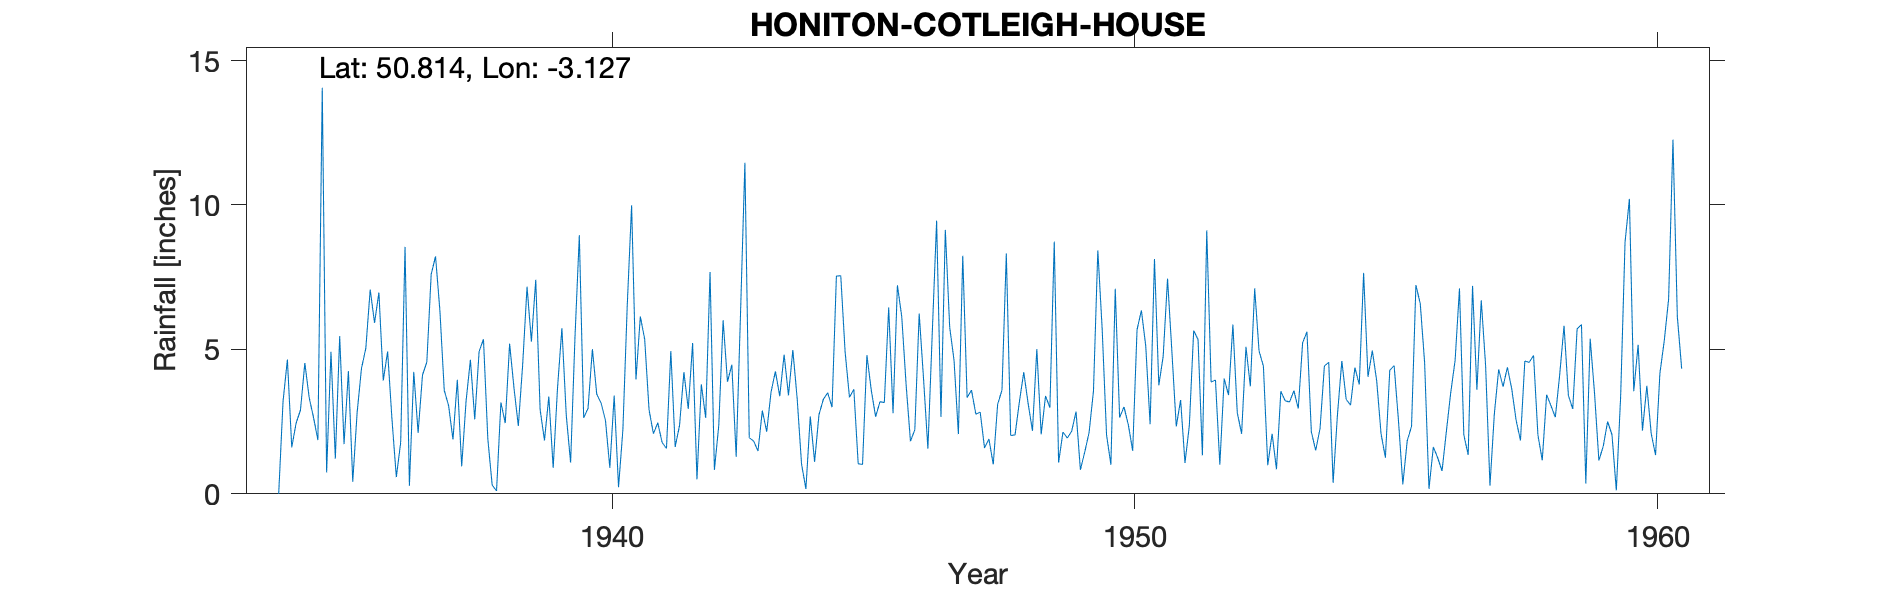

The table this chart was drawn from, first rows:
HONITON-COTLEIGH-HOUSE, , , , , , , , , , , , , , , , , , , , , , , 
Grid ref, ST207022, Long, -3.127, Lat, 50.81, Elevation, 540, ft, , , , , , , , , , , , , , , 
Station no, 1823/5, , , , , , , , , , , , , , , , , , , , , , 
, 1931, 1932, 1933, 1934, 1935, 1936, 1937, 1938, 1939, 1940, 1941, 1942, 1943, 1944, 1945, 1946, 1947, 1948, 1949, 1950, 1951, 1952, 1953
January, , , , , 0.74, 6.97, 7.6, 5.35, 7.41, 2.96, 6.14, 5.22, 11.46, 3.29, 3.34, 6.13, 4.62, 8.32, 1.08, 1.01, 4.76, 3.94, 0.99
February, , , , 0, 4.92, 3.92, 8.22, 1.9, 2.92, 5.01, 5.35, 0.5, 1.94, 1.03, 3.62, 3.78, 2.07, 2.02, 2.14, 7.1, 7.45, 1.01, 2.08
March, , , , 3.2, 1.22, 4.93, 6.34, 0.3, 1.85, 3.45, 2.91, 3.79, 1.83, 0.17, 1.04, 1.82, 8.24, 2.04, 1.93, 2.64, 4.92, 3.99, 0.85
April, , , , 4.65, 5.46, 2.58, 3.58, 0.1, 3.37, 3.14, 2.08, 2.63, 1.48, 2.68, 1.02, 2.22, 3.33, 3.19, 2.17, 3.01, 2.33, 3.42, 3.55
May, , , , 1.61, 1.72, 0.58, 3.05, 3.16, 0.9, 2.54, 2.46, 7.68, 2.88, 1.11, 4.8, 6.24, 3.59, 4.21, 2.85, 2.39, 3.25, 5.86, 3.22
June, , , , 2.45, 4.25, 1.78, 1.88, 2.45, 3.68, 0.9, 1.78, 0.83, 2.15, 2.74, 3.59, 3.98, 2.76, 3.13, 0.83, 1.49, 1.07, 2.81, 3.18
July, , , , 2.9, 0.42, 8.55, 3.95, 5.2, 5.73, 3.4, 1.57, 2.36, 3.52, 3.27, 2.67, 1.56, 2.83, 2.18, 1.45, 5.68, 2.36, 2.08, 3.57
August, , , , 4.53, 2.81, 0.28, 0.95, 3.67, 2.72, 0.23, 4.94, 6.01, 4.24, 3.5, 3.19, 5.56, 1.59, 5.01, 2.13, 6.35, 5.65, 5.09, 2.95
September, , , , 3.33, 4.34, 4.22, 3.2, 2.35, 1.08, 2.23, 1.62, 3.88, 3.38, 3, 3.16, 9.46, 1.9, 2.06, 3.56, 5.11, 5.34, 3.72, 5.23
October, , , , 2.64, 5.04, 2.11, 4.64, 4.48, 5.41, 6.53, 2.37, 4.47, 4.82, 7.54, 6.45, 2.66, 1.02, 3.39, 8.43, 2.41, 1.33, 7.11, 5.61
November, , , , 1.86, 7.07, 4.11, 2.58, 7.17, 8.95, 9.99, 4.21, 1.28, 3.41, 7.55, 2.79, 9.14, 3.09, 2.98, 5.7, 8.13, 9.12, 4.95, 2.15
December, , , , 14.06, 5.92, 4.56, 4.93, 5.27, 2.63, 3.96, 2.94, 6.27, 4.98, 4.91, 7.22, 5.77, 3.59, 8.73, 2.04, 3.76, 3.87, 4.42, 1.5
Total, , , , , 43.91, 44.59, 50.92, 41.4, 46.65, 44.34, 38.37, 44.92, 46.09, 40.79, 42.89, 58.32, 38.63, 47.26, 34.31, 49.08, 51.45, 48.4, 34.88
1936 Aug Gauge moved 15yds S, , , , , , , , , , , , , , , , , , , , , , , 
1959 Not printed Low Several omissions, , , , , , , , , , , , , , , , , , , , , , , 
Post 1960 known as Cotleigh House SRC_ID…, , , , , , , , , , , , , , , , , , , , , , , 
1935-1962, , , , , , , , , , , , , , , , , , , , , , , 
